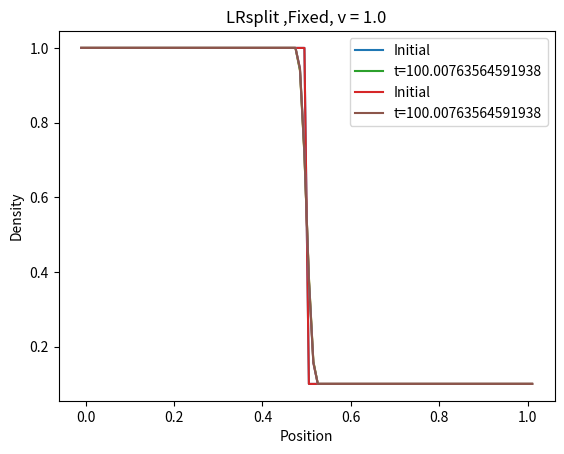

Recreate this plot in Python.
""" A toy model for hydro simulations, used to test things before trying out Arepo.
[redacted]
	Date: 07/11/2019
"""
import numpy as np
import matplotlib.pyplot as plt


"""	Functions to convert from primitive vector to conserved vector and flux"""
def prim2cons(W, gamma):
	U = np.full((len(W), 3), np.nan)		#conserved state vector
	U[:,0] = W[:,0]
	U[:,1] = W[:,0]*W[:,1]
	U[:,2] = W[:,2]/(gamma-1) + (W[:,0]*W[:,1]**2)/2
	return(U)

def cons2prim(U, gamma):
	W = np.full((len(U), 3), np.nan)		#primitive state vector
	W[:,0] = U[:,0]
	W[:,1] = U[:,1]/U[:,0]
	W[:,2] = (gamma-1)*(U[:,2] - (U[:,1]**2/U[:,0])/2)
	return(W)

def prim2flux(W, gamma):
	F = np.full((len(W), 3), np.nan)		#conserved state vector
	F[:,0] = W[:,0]*W[:,1]
	F[:,1] = W[:,0]*W[:,1]**2 + W[:,2]
	F[:,2] = W[:,1] * (W[:,2]/(gamma-1) + (W[:,0]*W[:,1]**2)/2 + W[:,2])
	return(F)


"""	Function to impose boundary conditions onto primitive state vectors"""
def boundary(q,boundary):
   if boundary == "flow":
       q[0,:] = q[1,:]
       q[-1,:] = q[-2,:]
   elif boundary == "periodic":
       q[0,:] = q[-2,:]
       q[-1,:] = q[1,:]
   return(q)
	

"""	Class to hold all information on the mesh"""
class mesh:
	"""Establish empty vectors that will sit on the mesh + constants"""
	def __init__(self, nx,					#number of (non-ghost) cells
				 tend, xend,				#simulation cutoff time, spatial extent of grid
				 boundary = "periodic", 	#boundary conditions: options = "flow" or "periodic"
				 IC = "soundwave",			#initial conditions flag: options = "soundwave" or "LRsplit"
				 mesh_type = "Fixed",		#type of mesh movement: options = "Fixed" or "Lagrangian"
				 fixed_v = 0,
				 CFL=0.5, gamma=1.4,
				 vL = 0, vR = 0):
		self.nx, self.tend, self.xend = nx, tend, xend
		self.CFL, self.gamma = CFL, gamma
		self.IC, self.boundary = IC, boundary
		self.mesh_type = mesh_type
		
		self.x = np.full(nx+2, np.nan)				#position of cell centre
		self.cell_widths = np.full(nx+2, np.nan)	#size of cell
		self.W = np.full((nx+2, 3), np.nan)			#primitive state vectors (at cell centres)
		self.fF = np.full((nx+1, 3), np.nan)		#Net flux across face (lab frame)
		self.v = np.full(nx+2, fixed_v)				#velocity of cell centres -- defaults to 0 for Eulerian mesh
		self.vf = np.full(nx+1, fixed_v)			#velocity of cell faces
		self.lm= np.full(nx+1, np.nan)				#Left signal velocity (keep for calculating dt)
		self.lp= np.full(nx+1, np.nan)				#Right signal velocity (keep for calculating dt)
		self.vL = vL
		self.vR = vR
	
	"""Generate primitive vectors from Riemann-style L/R split"""
	def get_W_LRsplit(self,
					  cutoff = 0.5,								#cutoff point for Left vs Right volume
					  rhoL = 1.0, PL = 1.0, 					#left state conditions
					  rhoR = 0.1, PR =0.125):					#right state conditions:
		
		for i in range(0, self.nx + 2):
			if self.x[i] <= cutoff*self.xend:
				self.W[i,0] = rhoL
				self.W[i,1] = self.vL
				self.W[i,2] = PL
			else:
				self.W[i,0] = rhoR
				self.W[i,1] = self.vR
				self.W[i,2] = PR
	
	
	"""Generate primitive vectors from soundwave criteria"""
	def get_W_soundwave(self,
						rho_0 = 1.0, drho = 1e-3,		#background density, density wave amplitude
						l = 0.2,						#wavelength
						c_s = 1.0):						#sound speed
		
		C = c_s**2*rho_0**(1-self.gamma)/(self.gamma)  #P = C*rho^gamma
		k = 2*np.pi/l
		for i in range(0, self.nx+2):
			if self.x[i] <= self.xend:
				self.W[i,0] = rho_0 + drho*np.sin(k*self.x[i])
				self.W[i,1] = self.vL + c_s* (drho/rho_0)*np.sin(k*self.x[i])
				self.W[i,2] = C*self.W[i,0]**self.gamma
			else:
				self.W[i,0] = rho_0
				self.W[i,1] = self.vL
				self.W[i,2] = C*rho_0**self.gamma
	
	
	"""Populate vectors in the mesh"""
	def setup(self):
		#	grid is initially uniformly spaced by dx, st x[1]=0 and x[-2]=xend:
		dx = self.xend / (self.nx -1)
		#	Cell centres
		for i in range(0, self.nx+2):
			self.x[i] = (i-1.0)*dx
		# 	Primitive vectors
		if self.IC == "soundwave":
			self.get_W_soundwave()
		elif self.IC == "LRsplit":
			self.get_W_LRsplit()
	
	
	"""HLL Riemann Solver; note this also updates self.v, self.lp, and self.lm"""
	def riemann_solver(self):
		fHLL = np.full((self.nx+1, 3), np.nan)
		
		if self.mesh_type == "Lagrangian":
			self.v = self.W[:,1]
		#	Get face velocity as average of the adjacent cells
		for i in range(0, self.nx+1):
			v_L = self.v[i]
			v_R = self.v[i+1]
			self.vf[i] = (v_R + v_L)/2
		#	Transform lab-frame to face frame.	NB: Face frame may vary for every face => must compute WL, WR separately
		WL, WR = np.copy(self.W)[:-1,:], np.copy(self.W)[1:,:]
		WL[:,1] -= self.vf		# subtract face velocity from cell to LEFT of face
		WR[:,1] -= self.vf		# subtract face velocity from cell to RIGHT of face
		UL = prim2cons(WL, self.gamma)
		UR = prim2cons(WR, self.gamma)
		fL = prim2flux(WL, self.gamma)
		fR = prim2flux(WR, self.gamma)
		
		#	Calculate signal speeds
		#print("WL for csl:", WL[:,2])
		
		csl = np.sqrt(self.gamma*WL[:,2]/WL[:,0])
		csr = np.sqrt(self.gamma*WR[:,2]/WR[:,0])
		self.lm = WL[:,1] - csl
		self.lp = WR[:,1] + csr
			
		#	Calculate HLL flux in frame of FACE
		for i in range(0, self.nx+1):
			if self.lm[i] >= 0:
				fHLL[i,:] = fL[i,:]
			elif self.lm[i] < 0 and 0 < self.lp[i]:
				fHLL[i,:] = ( self.lp[i]*fL[i,:] - self.lm[i]*fR[i,:] + self.lp[i]*self.lm[i]*(UR[i,:] - UL[i,:]) ) / (self.lp[i]-self.lm[i])
			else:
				fHLL[i,:] = fR[i,:]
		
		#	Calculate net flux in frame of LAB
		self.fF = fHLL
		self.fF[:,1] += fHLL[:,0]*self.vf
		self.fF[:,2] += 0.5*fHLL[:,0]*self.vf**2 + fHLL[:,1]*self.vf
	
	
	"""	Calculate time step duration according to Courant condition; note must be called after Riemann Solver generates v, lp, lm"""
	def CFL_condition(self):
		self.cell_widths[1:-1] = self.x[2:] - self.x[:-2]
		self.cell_widths[0], self.cell_widths[-1] = self.cell_widths[1], self.cell_widths[-2]
		dtm = self.CFL * self.cell_widths[:-1] / np.absolute(self.lm)
		dtp = self.CFL * self.cell_widths[1: ] / np.absolute(self.lp)
		mesh_v = max(self.v)
		if mesh_v > 1e-16:
			dt_mesh = self.CFL * self.cell_widths / np.absolute(self.v)
			dt = min(min(dtm), min(dtp), min(dt_mesh))
		else:
			dt = min(min(dtm), min(dtp))
		return(dt)
	
	
	"""	Move cells (i.e. change x coordinate),rearrange cells if any fall off the grid boundaries
		NB: doesn't work if grid cells exceed spatial extent on both sides """
	def move_cells(self, dt):
		#  Modify x coordinate based on velocity of cell centre
		self.x += self.v * dt
		#  Check if any (non-ghost) cells exeed the spatial extent of the grid in + x direction
		print(self.x)
		self.x += 0.09
		right_limit, left_limit = 0, 0
		i = 1
		while i < self.nx + 1:
			if self.x[i] > self.xend:
				right_limit = i
				break
			i+=1
		#  then work backwards to see if cells exceed spatial extent of the grid in -x direction...
		while i > 0:
			if self.x[i] < 0:
				left_limit = i
				break
			i-=1
		
		#  If any cells lie outside spatial extent in periodic regime, roll grid so they don't anymore
		if self.boundary == "periodic":
			if right_limit != 0:
				self.W[1:-1,:] = np.roll(self.W[1:-1,:], axis=0,shift = self.nx - right_limit)
				self.W = boundary(self.W, self.boundary)	#correct ghost cells
				self.x -= self.x[-2] - self.xend			#shift coordinates to match rolled grid
			
			elif left_limit != 0:
				self.W[1:-1,:] = np.roll(self.W[1:-1,:], axis=0,shift = -left_limit)
				self.W = boundary(self.W, self.boundary)
				self.x += (0 - self.x[1])
	
	
	"""	Function tying everything together into a hydro solver"""
	def solve(self):
		print("\n\n")
		#plt.figure()
		plt.title(self.IC + " ," + self.mesh_type + ", v = " + str(self.v[0]))
		plt.plot(self.x, self.W[:,0], label="Initial")
		plt.pause(1)
		t = 0
		plotcount = 1
		while t < self.tend:
			print(t)
			print("Initially W[rho]=", self.W[:,0])
			self.W = boundary(self.W, self.boundary)
			self.riemann_solver()
			Uold = prim2cons(self.W, self.gamma)
			Unew = np.copy(Uold)
			print("Before Riemann, U[rho]=", Unew[:,0])
			dt = self.CFL_condition()
			#First order time integration using Euler's method
			for i in range(1, self.nx+1):
				L = - (self.fF[i,:] - self.fF[i-1,:])/self.cell_widths[i]
				Unew[i,:] = Uold[i,:] + L*dt
			print("After Riemann, U[rho]=", Unew[:,0])
			Unew = boundary(Unew, self.boundary)
			#print("After boundaries, U:", Unew[:5,2])
			self.W = cons2prim(Unew, self.gamma)
			print("After cons2prim, W[rho]=", self.W[:,0])
			if plotcount % 2 == 0:
				#plt.close()
				plt.plot(self.x, self.W[:,0])
				plt.pause(0.1)
				t+=100
			t+=dt	
			plotcount+=1
		plt.plot(self.x, self.W[:,0], label="t=" + str(t-dt))
		plt.legend()
		plt.xlabel("Position")
		plt.ylabel("Density")
		plt.pause(0.1)
		

grid = mesh(100, 0.2, 1.0, boundary = "flow", IC = "LRsplit")
grid.setup()
grid.solve()

#grid = mesh(500, 0.2, 1.0, boundary = "flow", IC = "LRsplit", fixed_v = 0.1)
grid = mesh(100, 0.2, 1.0, boundary = "flow", IC = "LRsplit", fixed_v = 1.0, vL = 1, vR = 1)
grid.setup()
grid.solve()
"""
grid = mesh(500, 0.2, 1.0, boundary = "flow", IC = "LRsplit", mesh_type = "Lagrangian")
grid.solve()

grid = mesh(500, 0.2, 1.0, boundary = "flow", IC = "LRsplit", fixed_v = 1.0)
grid.solve()

plt.figure()
gridsound = mesh(500, 1.0, 1.0, fixed_v = 0.0)
gridsound.solve()

gridsound = mesh(500, 1.0, 1.0, fixed_v = 1.0, vL=1.0)
gridsound.solve()
#plt.plot(gridsound.x, gridsound.W[:,0])

gridsoundfixed = mesh(500, 1.0, 1.0)
gridsoundfixed.solve()

gridsoundfixed = mesh(500, 1.0, 1.0, mesh_type="Lagrangian")
gridsoundfixed.solve()
#plt.plot(gridsoundfixed.x, gridsoundfixed.W[:,0])
"""
plt.show()
#grid.solve()

